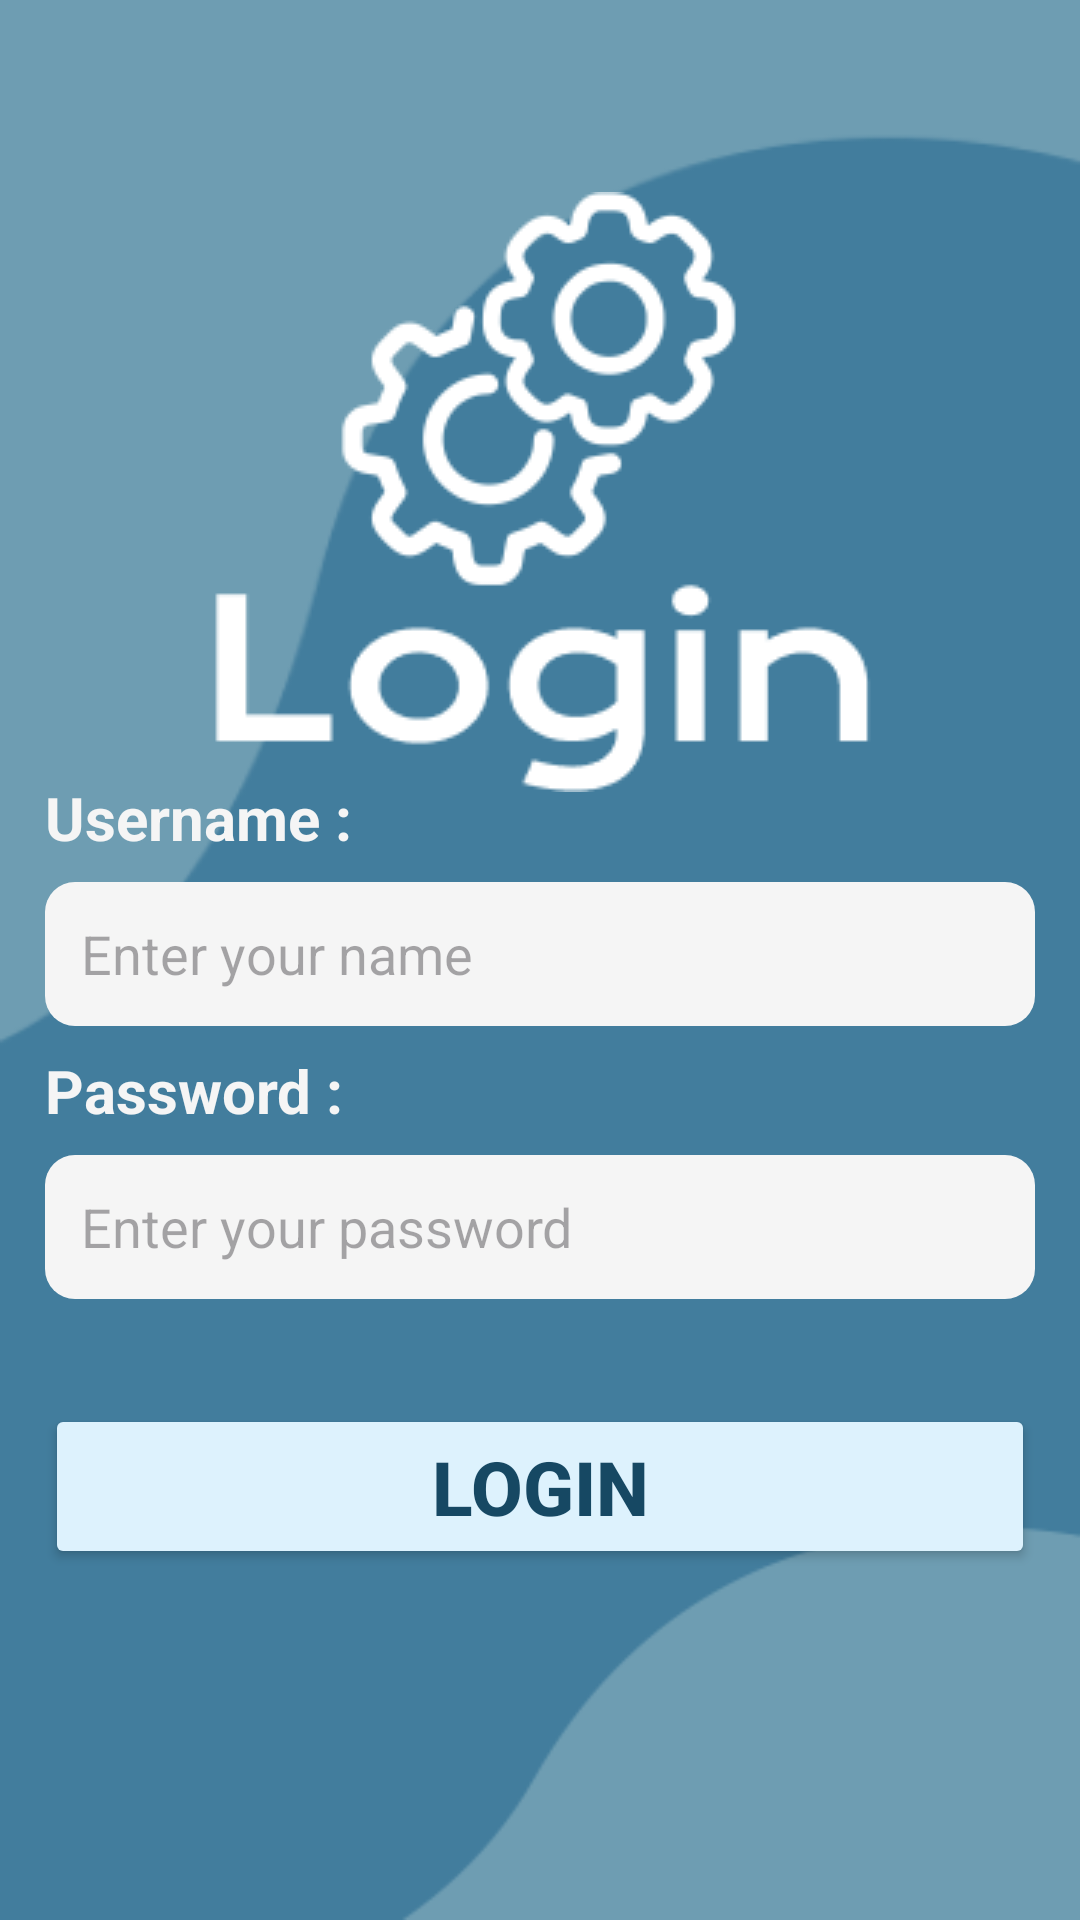

Here is an Android app screen rendered from its layout file. Give the layout XML and the strings, colors and styles it references.
<!-- AndroidManifest.xml: application theme Theme.PengelolaanBarangBengkel -->
<!-- res/layout/activity_main.xml -->
<?xml version="1.0" encoding="utf-8"?>
<androidx.constraintlayout.widget.ConstraintLayout xmlns:android="http://schemas.android.com/apk/res/android"
    xmlns:app="http://schemas.android.com/apk/res-auto"
    xmlns:tools="http://schemas.android.com/tools"
    android:layout_width="match_parent"
    android:layout_height="match_parent"
    android:background="@drawable/background"
    tools:context=".MainActivity">

    <ImageView
        android:id="@+id/imageView"
        android:layout_width="0dp"
        android:layout_height="wrap_content"
        android:layout_marginTop="64dp"
        android:src="@drawable/logo_login"
        app:layout_constraintEnd_toEndOf="parent"
        app:layout_constraintStart_toStartOf="parent"
        app:layout_constraintTop_toTopOf="parent" />

    <LinearLayout
        android:id="@+id/linearLayout"
        android:layout_width="0dp"
        android:layout_height="wrap_content"
        android:layout_marginBottom="102dp"
        android:orientation="vertical"
        android:padding="15dp"
        app:layout_constraintBottom_toBottomOf="parent"
        app:layout_constraintEnd_toEndOf="parent"
        app:layout_constraintStart_toStartOf="parent">

        <TextView
            android:id="@+id/textView2"
            android:layout_width="match_parent"
            android:layout_height="wrap_content"
            android:text="Username :"
            android:textColor="#F5F5F5"
            android:textSize="20dp"
            android:textStyle="bold" />

        <EditText
            android:id="@+id/editTextTextPersonName"
            android:layout_width="match_parent"
            android:layout_height="48dp"
            android:layout_marginTop="8dp"
            android:background="@drawable/inputtext_background"
            android:ems="20"
            android:hint="Enter your name"
            android:inputType="textPersonName"
            android:padding="12dp"
            android:textColor="#164863"
            android:textSize="18sp" />

        <TextView
            android:id="@+id/textView3"
            android:layout_width="match_parent"
            android:layout_height="wrap_content"
            android:layout_marginTop="8dp"
            android:text="Password :"
            android:textColor="#F5F5F5"
            android:textSize="20dp"
            android:textStyle="bold" />

        <EditText
            android:id="@+id/editTextTextPassword"
            android:layout_width="match_parent"
            android:layout_height="48dp"
            android:layout_marginTop="8dp"
            android:background="@drawable/inputtext_background"
            android:hint="Enter your password"
            android:inputType="textPassword"
            android:padding="12dp"
            android:textColor="#164863"
            android:textSize="18sp" />

        <Button
            android:id="@+id/button"
            android:layout_width="match_parent"
            android:layout_height="55dp"
            android:layout_marginTop="35dp"
            android:backgroundTint="#DDF2FD"
            android:text="Login"
            android:textColor="#164863"
            android:textSize="25sp"
            android:textStyle="bold"/>

    </LinearLayout>

    <androidx.constraintlayout.widget.Guideline
        android:id="@+id/guideline"
        android:layout_width="wrap_content"
        android:layout_height="wrap_content"
        android:orientation="vertical"
        app:layout_constraintGuide_begin="20dp" />

</androidx.constraintlayout.widget.ConstraintLayout>
<!-- resources referenced by this layout -->
<resources>
  <!-- drawable background: png bitmap (drawable, 8289 bytes) -->
  <!-- drawable inputtext_background (drawable) -->
  <?xml version="1.0" encoding="utf-8"?>
  <selector xmlns:android="http://schemas.android.com/apk/res/android">
      <item>
          <shape android:shape="rectangle">
              <solid android:color="#F5F5F5"/>
              <corners android:radius="10dp"/>
          </shape>
      </item>
  </selector>
  <!-- drawable logo_login: png bitmap (drawable, 8911 bytes) -->
  <style name="Theme.PengelolaanBarangBengkel" parent="Base.Theme.PengelolaanBarangBengkel" />
  <style name="Base.Theme.PengelolaanBarangBengkel" parent="Theme.Material3.DayNight.NoActionBar">
          
          
      </style>
</resources>
